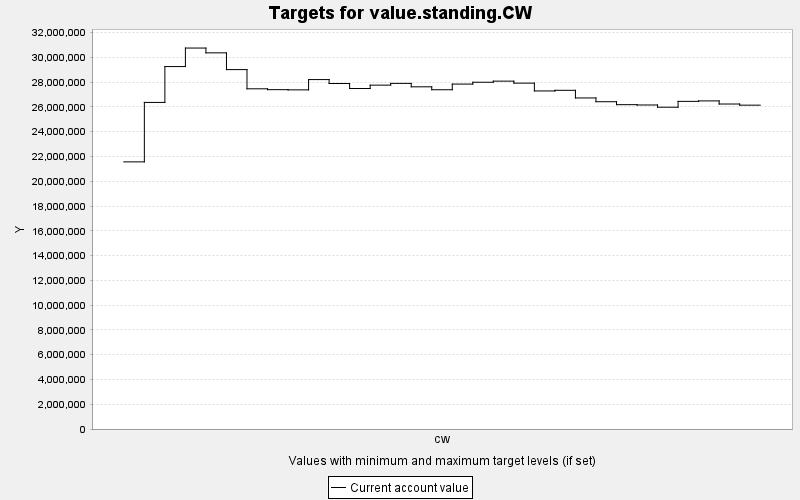

Data behind this chart, as committed beside it:
TARGET, PERIOD, YEAR, PERIODWIDTH, MINIMUM, MAXIMUM, MINWEIGHT, MAXWEIGHT, CURRENT, SUMMARY
value.standing.CW, 0, 0, 10.0, 0.0, 10000, 1.0, 1.0, 2.1566098E7, 0.0
value.standing.CW, 1, 10, 10.0, 0.0, 10000, 1.0, 1.0, 2.6365586E7, 0.0
value.standing.CW, 2, 20, 10.0, 0.0, 10000, 1.0, 1.0, 2.9260744E7, 0.0
value.standing.CW, 3, 30, 10.0, 0.0, 10000, 1.0, 1.0, 3.0755266E7, 0.0
value.standing.CW, 4, 40, 10.0, 0.0, 10000, 1.0, 1.0, 3.0368252E7, 0.0
value.standing.CW, 5, 50, 10.0, 0.0, 10000, 1.0, 1.0, 2.901523E7, 0.0
value.standing.CW, 6, 60, 10.0, 0.0, 10000, 1.0, 1.0, 2.7465E7, 0.0
value.standing.CW, 7, 70, 10.0, 0.0, 10000, 1.0, 1.0, 2.7396134E7, 0.0
value.standing.CW, 8, 80, 10.0, 0.0, 10000, 1.0, 1.0, 2.73793E7, 0.0
value.standing.CW, 9, 90, 10.0, 0.0, 10000, 1.0, 1.0, 2.8209604E7, 0.0
value.standing.CW, 10, 100, 10.0, 0.0, 10000, 1.0, 1.0, 2.7892726E7, 0.0
value.standing.CW, 11, 110, 10.0, 0.0, 10000, 1.0, 1.0, 2.7488486E7, 0.0
value.standing.CW, 12, 120, 10.0, 0.0, 10000, 1.0, 1.0, 2.7761546E7, 0.0
value.standing.CW, 13, 130, 10.0, 0.0, 10000, 1.0, 1.0, 2.7902856E7, 0.0
value.standing.CW, 14, 140, 10.0, 0.0, 10000, 1.0, 1.0, 2.7625086E7, 0.0
value.standing.CW, 15, 150, 10.0, 0.0, 10000, 1.0, 1.0, 2.7388882E7, 0.0
value.standing.CW, 16, 160, 10.0, 0.0, 10000, 1.0, 1.0, 2.7846098E7, 0.0
value.standing.CW, 17, 170, 10.0, 0.0, 10000, 1.0, 1.0, 2.799475E7, 0.0
value.standing.CW, 18, 180, 10.0, 0.0, 10000, 1.0, 1.0, 2.808362E7, 0.0
value.standing.CW, 19, 190, 10.0, 0.0, 10000, 1.0, 1.0, 2.7923E7, 0.0
value.standing.CW, 20, 200, 10.0, 0.0, 10000, 1.0, 1.0, 2.7291726E7, 0.0
value.standing.CW, 21, 210, 10.0, 0.0, 10000, 1.0, 1.0, 2.7343254E7, 0.0
value.standing.CW, 22, 220, 10.0, 0.0, 10000, 1.0, 1.0, 2.672634E7, 0.0
value.standing.CW, 23, 230, 10.0, 0.0, 10000, 1.0, 1.0, 2.642223E7, 0.0
value.standing.CW, 24, 240, 10.0, 0.0, 10000, 1.0, 1.0, 2.6184612E7, 0.0
value.standing.CW, 25, 250, 10.0, 0.0, 10000, 1.0, 1.0, 2.6158942E7, 0.0
value.standing.CW, 26, 260, 10.0, 0.0, 10000, 1.0, 1.0, 2.5978606E7, 0.0
value.standing.CW, 27, 270, 10.0, 0.0, 10000, 1.0, 1.0, 2.6450652E7, 0.0
value.standing.CW, 28, 280, 10.0, 0.0, 10000, 1.0, 1.0, 2.6488166E7, 0.0
value.standing.CW, 29, 290, 10.0, 0.0, 10000, 1.0, 1.0, 2.6236688E7, 0.0
value.standing.CW, 30, 300, 10.0, 0.0, 10000, 1.0, 1.0, 2.6144482E7, 0.0
